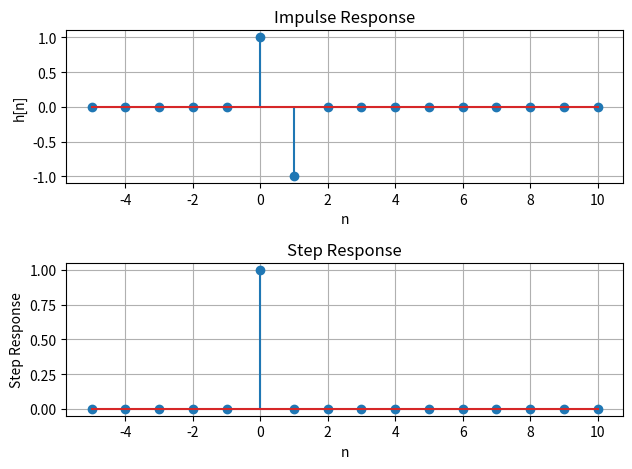

The matplotlib source for this figure:
import numpy as np
import matplotlib.pyplot as plt
n = np.arange(-5, 11)
delta_n = np.zeros(len(n))
delta_n[n == 0] = 1
delta_n_minus_1 = np.zeros(len(n))
delta_n_minus_1[n == 1] = 1
h = delta_n - delta_n_minus_1
step_response = np.cumsum(h)
plt.subplot(2, 1, 1)
plt.stem(n, h)
plt.xlabel("n")
plt.ylabel("h[n]")
plt.title("Impulse Response")
plt.grid()
plt.subplot(2, 1, 2)
plt.stem(n, step_response)
plt.xlabel("n")
plt.ylabel("Step Response")
plt.title("Step Response")
plt.grid()
plt.tight_layout()
plt.show()
